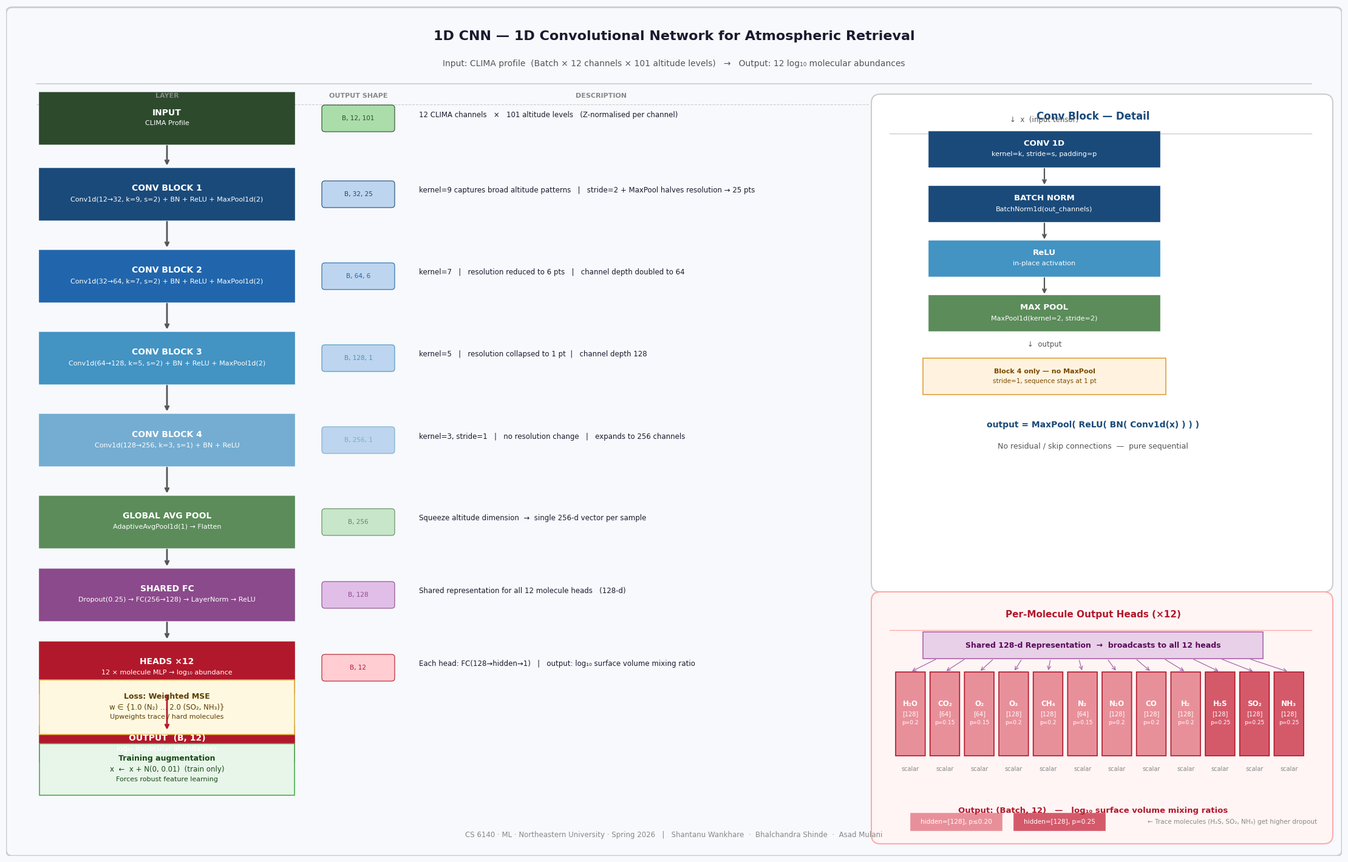

This chart was generated by the following Python code: (Note: this script raises an exception after producing the figure.)
#!/usr/bin/env python
"""
Generate a publication-quality architecture diagram for 1D CNN.
Output: docs/resnet_architecture.png  (and .pdf)

Run:  python docs/visualize_model.py

Architecture being visualised (matches deep_model.py exactly):
  Input  : (B, 12, 101)  — 12 CLIMA channels × 101 altitude levels
  Block 1: Conv1d(12→32,  k=9, s=2, p=4) + BN + ReLU + MaxPool1d(2) → (B, 32, 25)
  Block 2: Conv1d(32→64,  k=7, s=2, p=3) + BN + ReLU + MaxPool1d(2) → (B, 64,  6)
  Block 3: Conv1d(64→128, k=5, s=2, p=2) + BN + ReLU + MaxPool1d(2) → (B, 128, 1)
  Block 4: Conv1d(128→256,k=3, s=1, p=1) + BN + ReLU                → (B, 256, 1)
  Pool   : AdaptiveAvgPool1d(1) + Flatten                            → (B, 256)
  Shared : Dropout(0.25) + FC(256→128) + LayerNorm + ReLU           → (B, 128)
  Heads  : 12 × molecule-specific MLP → scalar log10 abundance
"""

import matplotlib
matplotlib.use('Agg')
import matplotlib.pyplot as plt
import matplotlib.patches as mpatches
from matplotlib.patches import FancyBboxPatch, FancyArrowPatch
from pathlib import Path

# ── Colour palette ─────────────────────────────────────────────────────────────
C_INPUT   = '#2D4A2D'   # dark green  — input
C_B1      = '#1A4A7A'   # dark navy   — Block 1
C_B2      = '#2166AC'   # steel blue  — Block 2
C_B3      = '#4393C3'   # mid blue    — Block 3
C_B4      = '#74ADD1'   # light blue  — Block 4
C_POOL    = '#5B8C5A'   # forest green — pooling
C_SHARED  = '#8B4A8B'   # purple      — shared FC
C_HEAD    = '#B2182B'   # crimson     — molecule heads
C_OUTPUT  = '#7A3A00'   # brown       — output
C_BG      = '#F7F9FC'
C_TEXT_LIGHT = '#FFFFFF'
C_TEXT_DARK  = '#1A1A2E'
C_ARROW   = '#555555'
C_BORDER  = '#CCCCCC'

FONT = 'DejaVu Sans'

fig = plt.figure(figsize=(22, 14), facecolor=C_BG)
ax  = fig.add_axes([0, 0, 1, 1], facecolor=C_BG)
ax.set_xlim(0, 22)
ax.set_ylim(0, 14)
ax.axis('off')

# ── Helpers ──────────────────────────────────────────────────────────────────
def rbox(ax, x, y, w, h, color, text_lines, text_color=C_TEXT_LIGHT,
         fontsize=9, border=None):
    box = FancyBboxPatch((x, y), w, h,
                         boxstyle="round,pad=0",
                         facecolor=color, edgecolor=border or color,
                         linewidth=1.2, zorder=3)
    ax.add_patch(box)
    n = len(text_lines)
    for i, (line, fs, bold) in enumerate(text_lines):
        ty = y + h/2 + (n/2 - i - 0.5) * (fs * 0.014 + 0.05)
        ax.text(x + w/2, ty, line,
                ha='center', va='center',
                fontsize=fs, fontweight='bold' if bold else 'normal',
                color=text_color, fontfamily=FONT, zorder=4)

def arrow(ax, x1, y1, x2, y2, color=C_ARROW, lw=1.8):
    ax.annotate('', xy=(x2, y2), xytext=(x1, y1),
                arrowprops=dict(arrowstyle='->', color=color,
                                lw=lw, connectionstyle='arc3,rad=0.0'),
                zorder=5)

def label(ax, x, y, text, color=C_TEXT_DARK, fs=8.5, ha='center', bold=False):
    ax.text(x, y, text, ha=ha, va='center', fontsize=fs,
            color=color, fontfamily=FONT,
            fontweight='bold' if bold else 'normal', zorder=6)

def dim_pill(ax, x, y, text, color='#EEEEEE', tc='#333333'):
    box = FancyBboxPatch((x - 0.55, y - 0.17), 1.1, 0.34,
                         boxstyle="round,pad=0.05",
                         facecolor=color, edgecolor=tc, linewidth=0.8, zorder=5)
    ax.add_patch(box)
    ax.text(x, y, text, ha='center', va='center',
            fontsize=7.5, color=tc, fontfamily=FONT, zorder=6)

# ════════════════════════════════════════════════════════════════════════════════
# TITLE
# ════════════════════════════════════════════════════════════════════════════════
ax.text(11, 13.5, '1D CNN — 1D Convolutional Network for Atmospheric Retrieval',
        ha='center', va='center', fontsize=16, fontweight='bold',
        color=C_TEXT_DARK, fontfamily=FONT)
ax.text(11, 13.05,
        'Input: CLIMA profile  (Batch × 12 channels × 101 altitude levels)'
        '   →   Output: 12 log₁₀ molecular abundances',
        ha='center', va='center', fontsize=10, color='#555555', fontfamily=FONT)

ax.plot([0.5, 21.5], [12.72, 12.72], color=C_BORDER, lw=1.2)

# ════════════════════════════════════════════════════════════════════════════════
# MAIN VERTICAL FLOW  (left column)
# ════════════════════════════════════════════════════════════════════════════════
BX, BW = 0.55, 4.2   # block x, width
SX     = 5.2          # shape pill x
DX     = 6.8          # description x

# y-centres from top to bottom
YS = [12.15, 10.9, 9.55, 8.2, 6.85, 5.5, 4.3, 3.1]
BH = 0.85

blocks = [
    (C_INPUT,  'INPUT',          'CLIMA Profile'),
    (C_B1,     'CONV BLOCK 1',   'Conv1d(12→32, k=9, s=2) + BN + ReLU + MaxPool1d(2)'),
    (C_B2,     'CONV BLOCK 2',   'Conv1d(32→64, k=7, s=2) + BN + ReLU + MaxPool1d(2)'),
    (C_B3,     'CONV BLOCK 3',   'Conv1d(64→128, k=5, s=2) + BN + ReLU + MaxPool1d(2)'),
    (C_B4,     'CONV BLOCK 4',   'Conv1d(128→256, k=3, s=1) + BN + ReLU'),
    (C_POOL,   'GLOBAL AVG POOL','AdaptiveAvgPool1d(1) → Flatten'),
    (C_SHARED, 'SHARED FC',      'Dropout(0.25) → FC(256→128) → LayerNorm → ReLU'),
    (C_HEAD,   'HEADS ×12',      '12 × molecule MLP → log₁₀ abundance'),
]

shapes = [
    ('B, 12, 101', '#2D4A2D', '#AADDAA'),
    ('B, 32, 25',  C_B1,      '#BDD5EE'),
    ('B, 64, 6',   C_B2,      '#BDD5EE'),
    ('B, 128, 1',  C_B3,      '#BDD5EE'),
    ('B, 256, 1',  C_B4,      '#BDD5EE'),
    ('B, 256',     C_POOL,    '#C8E6C9'),
    ('B, 128',     C_SHARED,  '#E1BEE7'),
    ('B, 12',      C_HEAD,    '#FFCDD2'),
]

descs = [
    '12 CLIMA channels   ×   101 altitude levels   (Z-normalised per channel)',
    'kernel=9 captures broad altitude patterns   |   stride=2 + MaxPool halves resolution → 25 pts',
    'kernel=7   |   resolution reduced to 6 pts   |   channel depth doubled to 64',
    'kernel=5   |   resolution collapsed to 1 pt  |   channel depth 128',
    'kernel=3, stride=1   |   no resolution change   |   expands to 256 channels',
    'Squeeze altitude dimension  →  single 256-d vector per sample',
    'Shared representation for all 12 molecule heads   (128-d)',
    'Each head: FC(128→hidden→1)   |   output: log₁₀ surface volume mixing ratio',
]

for i, ((col, title, sub), (shape, sc, pill_c), desc) in enumerate(
        zip(blocks, shapes, descs)):
    y_top = YS[i] - BH/2
    rbox(ax, BX, y_top, BW, BH, col,
         [(title, 10, True), (sub, 8.0, False)])
    dim_pill(ax, SX + 0.6, YS[i], shape, pill_c, sc)
    label(ax, DX, YS[i] + 0.06, desc, color=C_TEXT_DARK, fs=8.5, ha='left')
    if i < len(YS) - 1:
        arrow(ax, BX + BW/2, y_top, BX + BW/2, YS[i+1] + BH/2 + 0.02,
              color=C_ARROW, lw=2.0)

# Column headers
label(ax, BX + BW/2, 12.52, 'LAYER',        color='#888888', fs=8, bold=True)
label(ax, SX + 0.6,  12.52, 'OUTPUT SHAPE', color='#888888', fs=8, bold=True)
label(ax, DX + 3.0,  12.52, 'DESCRIPTION',  color='#888888', fs=8, bold=True)
ax.plot([0.5, 14.2], [12.38, 12.38], color=C_BORDER, lw=0.8, ls='--')

# ════════════════════════════════════════════════════════════════════════════════
# CONV BLOCK DETAIL  (right panel, upper)
# ════════════════════════════════════════════════════════════════════════════════
RX = 14.6

panel = FancyBboxPatch((RX - 0.2, 4.5), 7.3, 7.9,
                       boxstyle="round,pad=0.15",
                       facecolor='#FFFFFF', edgecolor='#CCCCCC',
                       linewidth=1.5, zorder=2)
ax.add_patch(panel)
label(ax, RX + 3.3, 12.18, 'Conv Block — Detail', color=C_B1, fs=12, bold=True)
ax.plot([RX - 0.05, RX + 6.9], [11.9, 11.9], color=C_BORDER, lw=1.0)

# Conv block internal flow (sequential — NO skip connection)
RBX = RX + 0.6
RBW = 3.8
cb_blocks = [
    (RBX, 11.35, RBW, 0.58, C_B1,   'CONV 1D',    'kernel=k, stride=s, padding=p'),
    (RBX, 10.45, RBW, 0.58, C_B1,   'BATCH NORM', 'BatchNorm1d(out_channels)'),
    (RBX,  9.55, RBW, 0.58, '#4393C3', 'ReLU',     'in-place activation'),
    (RBX,  8.65, RBW, 0.58, C_POOL, 'MAX POOL',   'MaxPool1d(kernel=2, stride=2)'),
]
# Block 4 has no MaxPool — add a note
note_b4 = '(Block 4 omits MaxPool — stride=1 preserves 1-pt sequence)'

for (rx, ry, rw, rh, rc, rt, rs) in cb_blocks:
    rbox(ax, rx, ry, rw, rh, rc,
         [(rt, 9.5, True), (rs, 8, False)])

# Arrows inside conv block
for i in range(len(cb_blocks) - 1):
    _, y_cur, _, h_cur, _, _, _ = cb_blocks[i]
    _, y_nxt, _, _, _, _, _     = cb_blocks[i+1]
    ax.annotate('', xy=(RBX + RBW/2, y_nxt + 0.58),
                xytext=(RBX + RBW/2, y_cur),
                arrowprops=dict(arrowstyle='->', color=C_ARROW, lw=1.6), zorder=5)

# Input / output labels
label(ax, RBX + RBW/2, cb_blocks[0][1] + 0.58 + 0.2,
      '↓  x  (input tensor)', color='#555555', fs=8.5)
label(ax, RBX + RBW/2, cb_blocks[-1][1] - 0.22,
      '↓  output', color='#555555', fs=8.5)

# Block 4 note box
rbox(ax, RBX - 0.1, 7.6, RBW + 0.2, 0.6,
     '#FFF3E0',
     [('Block 4 only — no MaxPool', 8, True),
      ('stride=1, sequence stays at 1 pt', 7.5, False)],
     text_color='#7A4A00', border='#E0A040')

# Sequential flow equation
label(ax, RX + 3.3, 7.1, 'output = MaxPool( ReLU( BN( Conv1d(x) ) ) )',
      color=C_B1, fs=10, bold=True, ha='center')
label(ax, RX + 3.3, 6.75, 'No residual / skip connections  —  pure sequential',
      color='#555555', fs=9, ha='center')

# ════════════════════════════════════════════════════════════════════════════════
# PER-MOLECULE HEADS  (bottom right panel)
# ════════════════════════════════════════════════════════════════════════════════
HP = FancyBboxPatch((RX - 0.2, 0.35), 7.3, 3.85,
                    boxstyle="round,pad=0.15",
                    facecolor='#FFF5F5', edgecolor='#FFAAAA',
                    linewidth=1.5, zorder=2)
ax.add_patch(HP)
label(ax, RX + 3.3, 3.98, 'Per-Molecule Output Heads (×12)', color=C_HEAD, fs=11, bold=True)
ax.plot([RX - 0.05, RX + 6.9], [3.72, 3.72], color='#FFAAAA', lw=1.0)

rbox(ax, RX + 0.5, 3.25, 5.6, 0.44,
     '#E8D0E8',
     [('Shared 128-d Representation  →  broadcasts to all 12 heads', 9, True)],
     text_color='#5A0A5A', border='#AA66AA')

# 12 molecule heads
mols = ['H₂O', 'CO₂', 'O₂', 'O₃', 'CH₄', 'N₂', 'N₂O', 'CO', 'H₂', 'H₂S', 'SO₂', 'NH₃']
head_hidden = {
    'H₂O': '[128]', 'CO₂': '[64]',  'O₂': '[64]',  'O₃': '[128]',
    'CH₄': '[128]', 'N₂':  '[64]',  'N₂O': '[128]', 'CO': '[128]',
    'H₂':  '[128]', 'H₂S': '[128]', 'SO₂': '[128]', 'NH₃': '[128]',
}
head_drop = {
    'H₂O': 0.20, 'CO₂': 0.15, 'O₂': 0.15, 'O₃': 0.20,
    'CH₄': 0.20, 'N₂':  0.15, 'N₂O': 0.20, 'CO': 0.20,
    'H₂':  0.20, 'H₂S': 0.25, 'SO₂': 0.25, 'NH₃': 0.25,
}
N_HEADS = 12
head_w = (7.3 - 0.5) / N_HEADS
for i, mol in enumerate(mols):
    hx = RX - 0.2 + 0.25 + i * head_w
    hy = 1.65
    hw = head_w - 0.08
    drop = head_drop[mol]
    hidden = head_hidden[mol]
    col_h = '#D45A6A' if drop >= 0.25 else '#E8909A'
    rbox(ax, hx, hy, hw, 1.38, col_h,
         [(mol, 8.5, True),
          (hidden, 7, False),
          (f'p={drop}', 6.5, False)],
         text_color='white', border=C_HEAD)
    ax.annotate('', xy=(hx + hw/2, hy + 1.38),
                xytext=(RX + 0.5 + 5.6 * (i + 0.5)/N_HEADS, 3.25),
                arrowprops=dict(arrowstyle='->', color='#AA66AA', lw=0.9), zorder=5)
    label(ax, hx + hw/2, hy - 0.22, 'scalar', color='#888888', fs=7)

label(ax, RX + 3.3, 0.75, 'Output: (Batch, 12)   —   log₁₀ surface volume mixing ratios',
      color=C_HEAD, fs=9.5, bold=True, ha='center')

# Legend
rbox(ax, RX + 0.3, 0.42, 1.5, 0.28, '#E8909A',
     [('hidden=[128], p≤0.20', 7.5, False)], text_color='white')
rbox(ax, RX + 2.0, 0.42, 1.5, 0.28, '#D45A6A',
     [('hidden=[128], p=0.25', 7.5, False)], text_color='white')
label(ax, RX + 4.2, 0.56, '← Trace molecules (H₂S, SO₂, NH₃) get higher dropout',
      color='#888888', fs=7.5, ha='left')

# ════════════════════════════════════════════════════════════════════════════════
# BOTTOM SECTION — main flow arrow to heads
# ════════════════════════════════════════════════════════════════════════════════
shared_bottom = YS[-1] - BH/2   # bottom of HEADS ×12 block in main column
arrow(ax, BX + BW/2, shared_bottom, BX + BW/2, 2.05, color=C_HEAD, lw=2.0)
rbox(ax, BX, 1.55, BW, 0.6,
     C_HEAD,
     [('OUTPUT  (B, 12)', 10, True),
      ('log₁₀ molecular abundances', 8.5, False)])

# ════════════════════════════════════════════════════════════════════════════════
# SIDE ANNOTATIONS — loss weights & augmentation
# ════════════════════════════════════════════════════════════════════════════════
lw_x = 0.55
rbox(ax, lw_x, 2.0, 4.2, 0.9,
     '#FFF8E1',
     [('Loss: Weighted MSE', 9, True),
      ('w ∈ {1.0 (N₂) … 2.0 (SO₂, NH₃)}', 8.5, False),
      ('Upweights trace / hard molecules', 8, False)],
     text_color='#5A3E00', border='#E0B040')

rbox(ax, lw_x, 1.0, 4.2, 0.85,
     '#E8F5E9',
     [('Training augmentation', 9, True),
      ('x  ←  x + N(0, 0.01)  (train only)', 8.5, False),
      ('Forces robust feature learning', 8, False)],
     text_color='#1A4A1A', border='#4CAF50')

# ════════════════════════════════════════════════════════════════════════════════
# OUTER BORDER & FOOTER
# ════════════════════════════════════════════════════════════════════════════════
outer = FancyBboxPatch((0.1, 0.1), 21.8, 13.78,
                       boxstyle="round,pad=0.1",
                       facecolor='none', edgecolor='#CCCCCC',
                       linewidth=2.0, zorder=1)
ax.add_patch(outer)

ax.text(11, 0.35,
        'CS 6140 · ML · Northeastern University · Spring 2026   |   '
        'Shantanu Wankhare  ·  Bhalchandra Shinde  ·  Asad Mulani',
        ha='center', va='center', fontsize=8.5, color='#888888', fontfamily=FONT)

# ── Save ─────────────────────────────────────────────────────────────────────
out_dir = Path(__file__).parent
fig.savefig(out_dir / 'cnn1d_architecture.png', dpi=180,
            bbox_inches='tight', facecolor=C_BG)
fig.savefig(out_dir / 'cnn1d_architecture.pdf',
            bbox_inches='tight', facecolor=C_BG)
print(f'Saved: {out_dir}/cnn1d_architecture.png')
print(f'Saved: {out_dir}/cnn1d_architecture.pdf')
plt.close()
